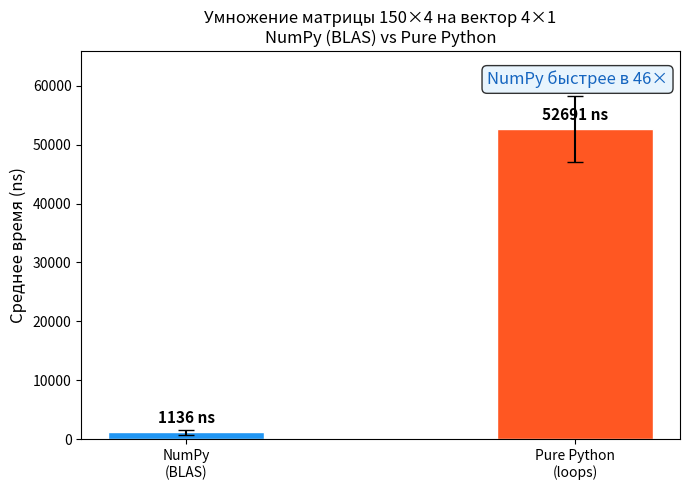

Write Python code to recreate this figure.
"""
Бенчмарк матричного умножения NumPy — аналог Gonum-бенчмарка.
Сравнивает: numpy.dot (BLAS), numpy @ (matmul), чистый Python.

Использование:
    python bench_numpy.py
"""

import time
import statistics
import json
import numpy as np
from pathlib import Path


def benchmark_numpy_matmul(n: int = 10_000) -> dict:
    """NumPy @ (matmul) — использует BLAS DGEMM под капотом."""
    X = np.random.rand(150, 4).astype(np.float64)
    W = np.random.rand(4, 1).astype(np.float64)

    # Прогрев
    for _ in range(200):
        _ = X @ W

    timings = []
    for _ in range(n):
        t0 = time.perf_counter()
        result = X @ W
        t1 = time.perf_counter()
        timings.append((t1 - t0) * 1e9)
        _ = result[0, 0]

    return {
        "name":    "NumPy_matmul_150x4",
        "mean_ns": round(statistics.mean(timings), 2),
        "std_ns":  round(statistics.stdev(timings), 2),
        "p99_ns":  round(float(np.percentile(timings, 99)), 2),
    }


def benchmark_pure_python(n: int = 10_000) -> dict:
    """Чистый Python — аналог наивной реализации на Go-срезах."""
    X = [[float(i * j + 0.1) for j in range(4)] for i in range(150)]
    W = [0.1 * i for i in range(4)]

    # Прогрев
    for _ in range(50):
        result = [sum(X[r][c] * W[c] for c in range(4)) for r in range(150)]
        _ = result[0]

    timings = []
    for _ in range(n):
        t0 = time.perf_counter()
        result = [sum(X[r][c] * W[c] for c in range(4)) for r in range(150)]
        t1 = time.perf_counter()
        timings.append((t1 - t0) * 1e9)
        _ = result[0]

    return {
        "name":    "PurePython_matmul_150x4",
        "mean_ns": round(statistics.mean(timings), 2),
        "std_ns":  round(statistics.stdev(timings), 2),
        "p99_ns":  round(float(np.percentile(timings, 99)), 2),
    }


def plot_comparison(numpy_result: dict, python_result: dict,
                    output_path: str = "results/matmul_comparison.png"):
    try:
        import matplotlib.pyplot as plt

        labels = ["NumPy\n(BLAS)", "Pure Python\n(loops)"]
        means  = [numpy_result["mean_ns"], python_result["mean_ns"]]
        stds   = [numpy_result["std_ns"],  python_result["std_ns"]]
        colors = ["#2196F3", "#FF5722"]

        fig, ax = plt.subplots(figsize=(7, 5))
        bars = ax.bar(labels, means, yerr=stds, color=colors,
                      capsize=6, edgecolor="white", width=0.4)

        for bar, mean in zip(bars, means):
            ax.text(bar.get_x() + bar.get_width() / 2,
                    bar.get_height() + max(means) * 0.02,
                    f"{mean:.0f} ns", ha="center", va="bottom", fontsize=11, fontweight="bold")

        ax.set_ylabel("Среднее время (ns)", fontsize=12)
        ax.set_title("Умножение матрицы 150×4 на вектор 4×1\nNumPy (BLAS) vs Pure Python", fontsize=12)
        ax.set_ylim(0, max(means) * 1.25)

        speedup = python_result["mean_ns"] / numpy_result["mean_ns"]
        ax.text(0.98, 0.95, f"NumPy быстрее в {speedup:.0f}×",
                transform=ax.transAxes, ha="right", va="top",
                fontsize=12, color="#1565C0",
                bbox=dict(boxstyle="round", facecolor="#E3F2FD", alpha=0.8))

        Path(output_path).parent.mkdir(parents=True, exist_ok=True)
        fig.tight_layout()
        fig.savefig(output_path, dpi=150)
        plt.close(fig)
        print(f"  График сохранён: {output_path}")
    except ImportError:
        print("  matplotlib не установлен.")


def main():
    print("=" * 50)
    print("  NumPy vs Pure Python Matrix Benchmark")
    print("=" * 50)

    print("\n[1/2] NumPy matmul (n=10000)...")
    numpy_r = benchmark_numpy_matmul(10_000)
    print(f"  NumPy : {numpy_r['mean_ns']:.1f} ns/op")

    print("\n[2/2] Pure Python (n=10000)...")
    python_r = benchmark_pure_python(10_000)
    print(f"  Python: {python_r['mean_ns']:.1f} ns/op")

    speedup = python_r["mean_ns"] / numpy_r["mean_ns"]
    print(f"\n  NumPy быстрее чистого Python в {speedup:.1f}×")
    print("  (аналогично Gonum vs наивные срезы в Go)")

    plot_comparison(numpy_r, python_r)

    results = {"numpy": numpy_r, "pure_python": python_r}
    Path("results").mkdir(exist_ok=True)
    with open("results/python_numpy_results.json", "w") as f:
        json.dump(results, f, indent=2)
    print("\n  Результаты: results/python_numpy_results.json")


if __name__ == "__main__":
    main()
